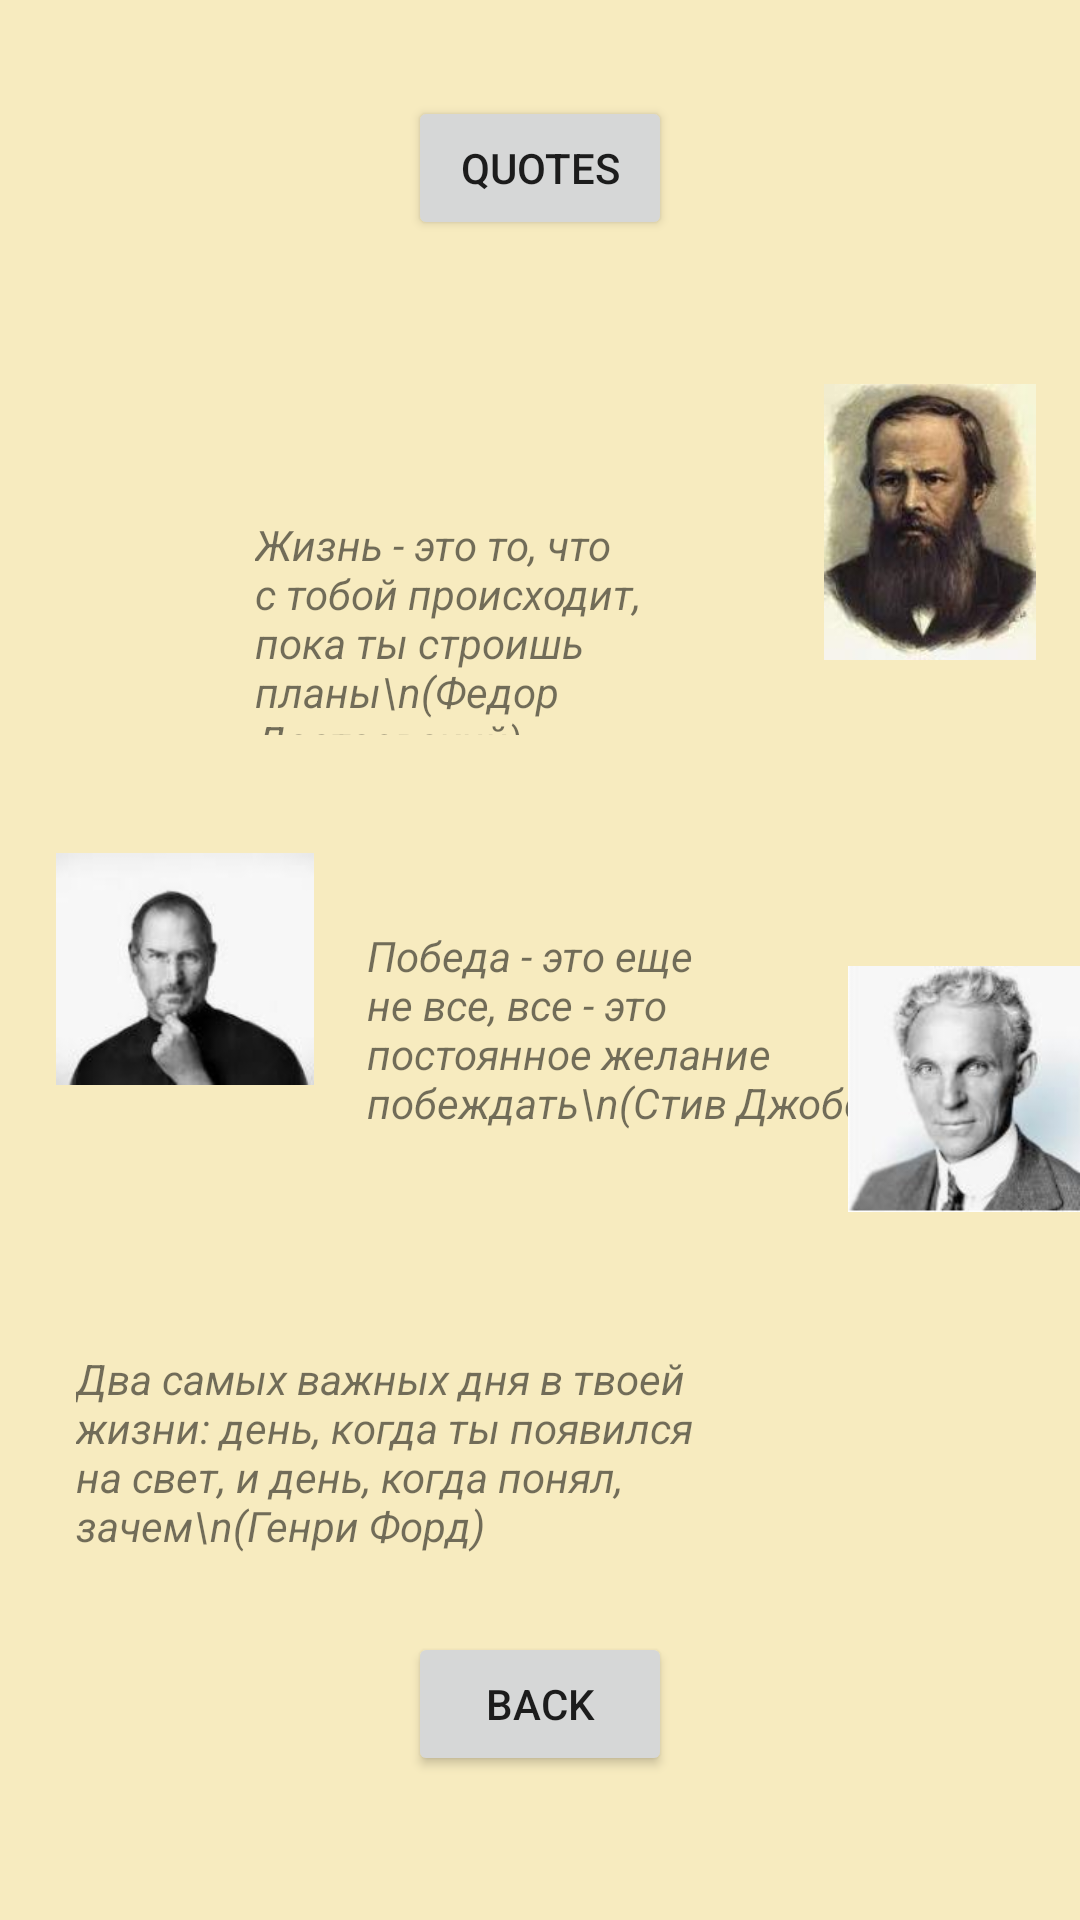

The Android layout XML behind this screen, and the referenced resources:
<!-- AndroidManifest.xml: application theme Theme.HomeTask_31 -->
<!-- res/layout/activity_quotes.xml -->
<?xml version="1.0" encoding="utf-8"?>
<androidx.constraintlayout.widget.ConstraintLayout xmlns:android="http://schemas.android.com/apk/res/android"
    xmlns:app="http://schemas.android.com/apk/res-auto"
    xmlns:tools="http://schemas.android.com/tools"
    android:layout_width="match_parent"
    android:layout_height="match_parent"
    android:background="#E6F6E7B0"
    android:backgroundTint="#E6F6E7B0">

    <TextView
        android:id="@+id/tvQuotes1"
        android:layout_width="163dp"
        android:layout_height="73dp"
        android:layout_marginTop="92dp"
        android:layout_marginEnd="24dp"
        android:text="Жизнь - это то, что с тобой происходит, пока ты строишь планы\n(Федор Достоевский)"
        android:textStyle="italic"
        app:layout_constraintEnd_toEndOf="parent"
        app:layout_constraintHorizontal_bias="0.491"
        app:layout_constraintStart_toStartOf="parent"
        app:layout_constraintTop_toBottomOf="@+id/btQuotesStart" />

    <TextView
        android:id="@+id/tvQuotes2"
        android:layout_width="174dp"
        android:layout_height="69dp"
        android:layout_marginTop="64dp"
        android:layout_marginEnd="16dp"
        android:text="Победа - это еще не все, все - это постоянное желание побеждать\n(Стив Джобс)"
        android:textStyle="italic"
        app:layout_constraintEnd_toEndOf="parent"
        app:layout_constraintHorizontal_bias="0.719"
        app:layout_constraintStart_toStartOf="parent"
        app:layout_constraintTop_toBottomOf="@+id/tvQuotes1" />

    <TextView
        android:id="@+id/tvQuotes3"
        android:layout_width="234dp"
        android:layout_height="85dp"
        android:layout_marginStart="24dp"
        android:layout_marginTop="72dp"
        android:text="Два самых важных дня в твоей жизни: день, когда ты появился на свет, и день, когда понял, зачем\n(Генри Форд)"
        android:textStyle="italic"
        app:layout_constraintEnd_toEndOf="parent"
        app:layout_constraintHorizontal_bias="0.012"
        app:layout_constraintStart_toStartOf="parent"
        app:layout_constraintTop_toBottomOf="@+id/tvQuotes2" />

    <Button
        android:id="@+id/btQuotesStart"
        android:layout_width="wrap_content"
        android:layout_height="wrap_content"
        android:layout_marginTop="32dp"
        android:gravity="center"
        android:text="Quotes"
        app:layout_constraintEnd_toEndOf="parent"
        app:layout_constraintStart_toStartOf="parent"
        app:layout_constraintTop_toTopOf="parent" />

    <Button
        android:id="@+id/btQuotesBack"
        android:layout_width="wrap_content"
        android:layout_height="wrap_content"
        android:layout_marginBottom="48dp"
        android:gravity="center"
        android:text="Back"
        app:layout_constraintBottom_toBottomOf="parent"
        app:layout_constraintEnd_toEndOf="parent"
        app:layout_constraintStart_toStartOf="parent" />

    <ImageView
        android:id="@+id/ivjobs"
        android:layout_width="86dp"
        android:layout_height="78dp"
        android:layout_marginTop="284dp"
        android:layout_marginEnd="16dp"
        app:layout_constraintEnd_toStartOf="@+id/tvQuotes2"
        app:layout_constraintHorizontal_bias="0.918"
        app:layout_constraintStart_toStartOf="parent"
        app:layout_constraintTop_toTopOf="parent"
        app:srcCompat="@drawable/jobs" />

    <ImageView
        android:id="@+id/ivdostoevskyi"
        android:layout_width="92dp"
        android:layout_height="92dp"
        android:layout_marginStart="16dp"
        android:layout_marginTop="128dp"
        app:layout_constraintEnd_toEndOf="parent"
        app:layout_constraintHorizontal_bias="0.0"
        app:layout_constraintStart_toEndOf="@+id/tvQuotes1"
        app:layout_constraintTop_toTopOf="parent"
        app:srcCompat="@drawable/dostoevskyi" />

    <ImageView
        android:id="@+id/ivford"
        android:layout_width="99dp"
        android:layout_height="82dp"
        android:layout_marginStart="16dp"
        android:layout_marginBottom="236dp"
        app:layout_constraintBottom_toBottomOf="parent"
        app:layout_constraintEnd_toEndOf="parent"
        app:layout_constraintHorizontal_bias="0.0"
        app:layout_constraintStart_toEndOf="@+id/tvQuotes3"
        app:srcCompat="@drawable/ford" />

</androidx.constraintlayout.widget.ConstraintLayout>
<!-- resources referenced by this layout -->
<resources>
  <!-- drawable dostoevskyi: jpg bitmap (drawable, 14350 bytes) -->
  <!-- drawable ford: jpg bitmap (drawable, 12434 bytes) -->
  <!-- drawable jobs: jpg bitmap (drawable, 10612 bytes) -->
  <style name="Theme.HomeTask_31" parent="Theme.MaterialComponents.DayNight.DarkActionBar">
          
          <item name="colorPrimary">@color/purple_500</item>
          <item name="colorPrimaryVariant">@color/purple_700</item>
          <item name="colorOnPrimary">@color/white</item>
          
          <item name="colorSecondary">@color/teal_200</item>
          <item name="colorSecondaryVariant">@color/teal_700</item>
          <item name="colorOnSecondary">@color/black</item>
          
          <item name="android:statusBarColor" tools:targetApi="l">?attr/colorPrimaryVariant</item>
          
  
      </style>
  <!-- not gathered from this repository: default colours our renderer supplied (Android Studio template values) -->
  <color name="purple_500">#FF6200EE</color>
  <color name="purple_700">#FF3700B3</color>
  <color name="teal_200">#FF03DAC5</color>
  <color name="teal_700">#FF018786</color>
  <color name="black">#FF000000</color>
  <color name="white">#FFFFFFFF</color>
</resources>
